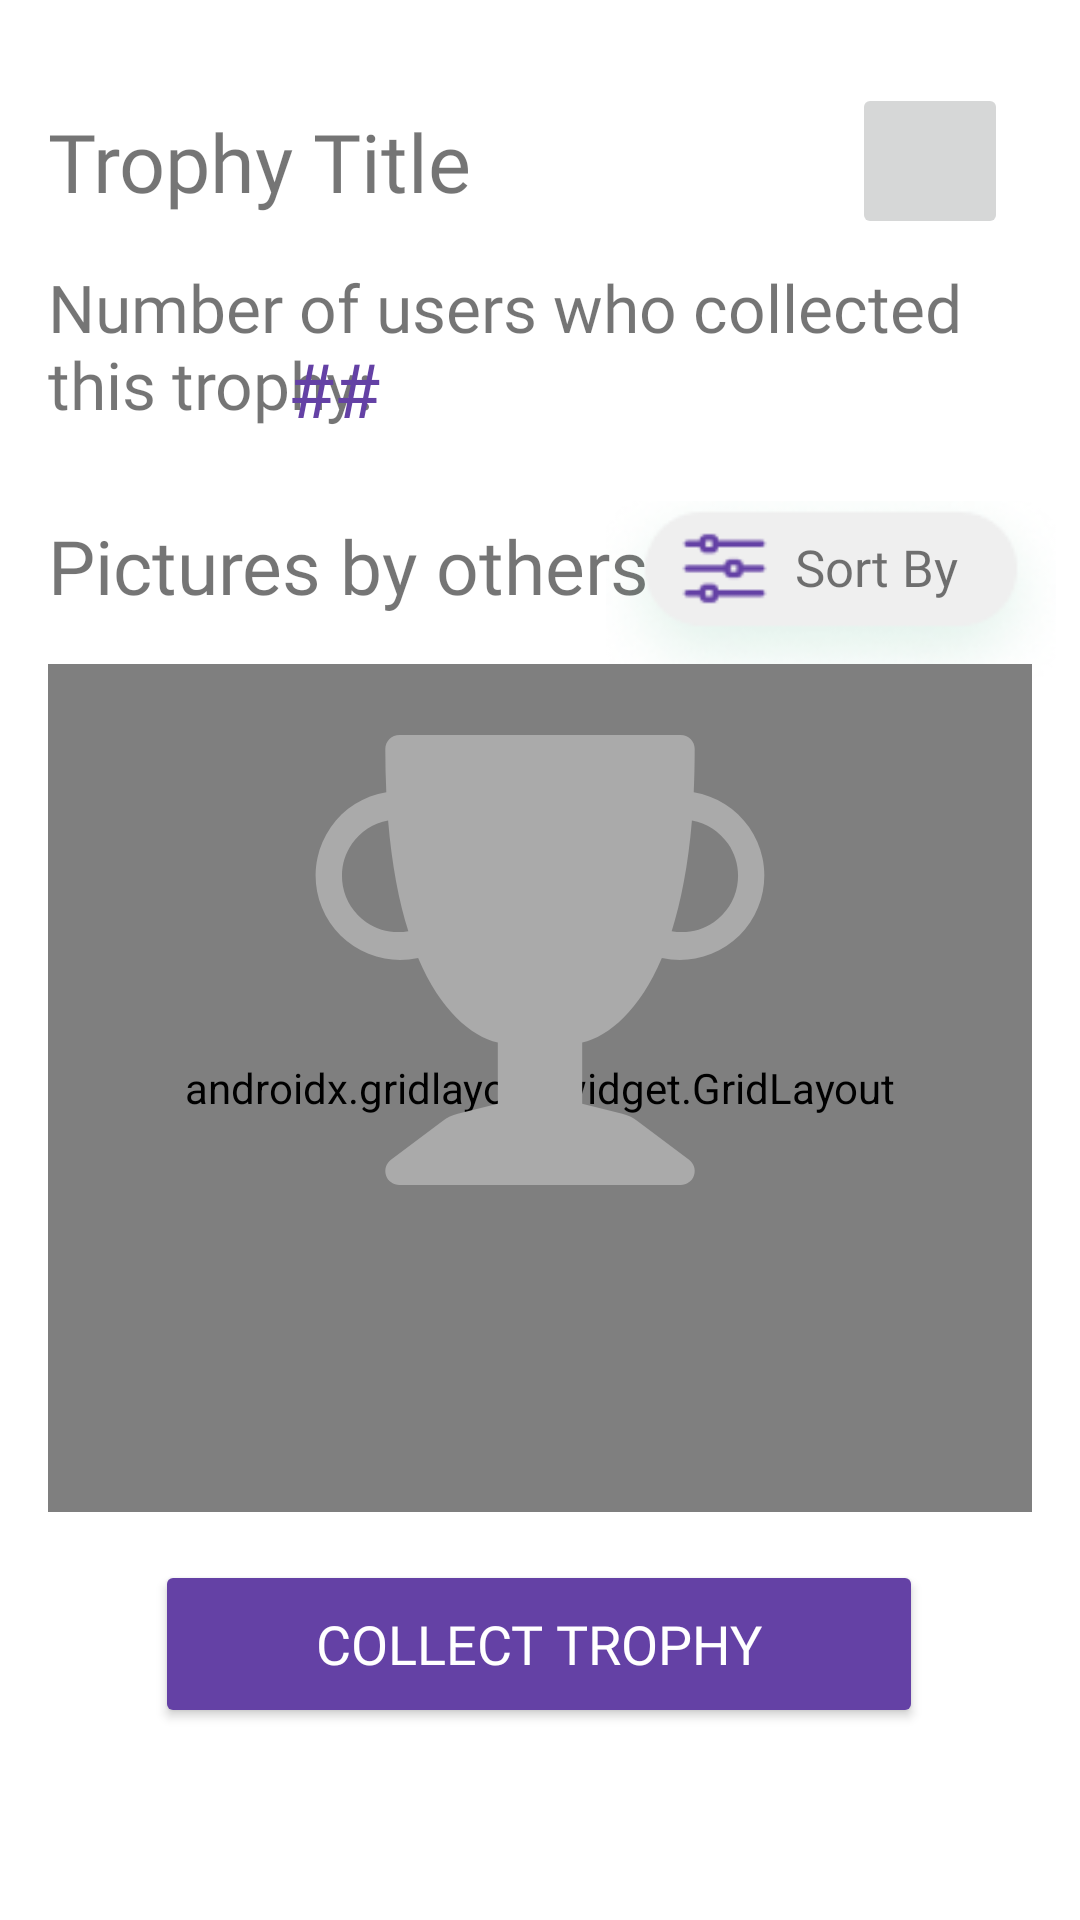

Reconstruct the res/layout file that produces this screen, plus the resources it refers to.
<!-- AndroidManifest.xml: application theme Theme.WorldExplorationAction -->
<!-- res/layout/trophy_details.xml -->
<?xml version="1.0" encoding="utf-8"?>
<androidx.constraintlayout.widget.ConstraintLayout xmlns:android="http://schemas.android.com/apk/res/android"
    xmlns:app="http://schemas.android.com/apk/res-auto"
    xmlns:tools="http://schemas.android.com/tools"
    android:layout_width="match_parent"
    android:layout_height="match_parent">

    <TextView
        android:id="@+id/trophy_name_evaluate"
        android:layout_width="0dp"
        android:layout_height="wrap_content"
        android:layout_marginStart="16dp"
        android:layout_marginEnd="16dp"
        android:fontFamily="@font/ubuntu_bold"
        android:text="Trophy Title"
        android:textSize="27sp"
        app:layout_constraintBottom_toBottomOf="parent"
        app:layout_constraintEnd_toStartOf="@+id/trophy_details_maps_button"
        app:layout_constraintStart_toStartOf="parent"
        app:layout_constraintTop_toTopOf="parent"
        app:layout_constraintVertical_bias="0.059"
        tools:ignore="HardcodedText" />

    <TextView
        android:id="@+id/textView7"
        android:layout_width="0dp"
        android:layout_height="76dp"
        android:layout_marginStart="16dp"
        android:layout_marginTop="16dp"
        android:layout_marginEnd="16dp"
        android:fontFamily="@font/ubuntu"
        android:text="Number of users who collected this trophy:"
        android:textSize="22sp"
        app:layout_constraintBottom_toTopOf="@+id/textView9"
        app:layout_constraintEnd_toEndOf="parent"
        app:layout_constraintStart_toStartOf="parent"
        app:layout_constraintTop_toBottomOf="@+id/trophy_name_evaluate" />

    <TextView
        android:id="@+id/trophy_details_no_photo_text"
        android:layout_width="0dp"
        android:layout_height="wrap_content"
        android:layout_marginTop="24dp"
        android:layout_marginEnd="24dp"
        android:fontFamily="@font/ubuntu"
        android:text="@string/trophy_details_no_picture_at_location_text"
        android:textSize="20sp"
        app:layout_constraintEnd_toEndOf="parent"
        app:layout_constraintStart_toStartOf="@+id/textView9"
        app:layout_constraintTop_toBottomOf="@+id/textView9" />

    <TextView
        android:id="@+id/collectors"
        android:layout_width="wrap_content"
        android:layout_height="wrap_content"
        android:layout_marginStart="80dp"
        android:layout_marginTop="25dp"
        android:fontFamily="@font/ubuntu_bold"
        android:text="##"
        android:textColor="#6441A5"
        android:textSize="25sp"
        app:layout_constraintStart_toStartOf="@id/textView7"
        app:layout_constraintTop_toTopOf="@id/textView7"
        tools:ignore="HardcodedText" />

    <TextView
        android:id="@+id/textView9"
        android:layout_width="wrap_content"
        android:layout_height="wrap_content"
        android:layout_marginStart="16dp"
        android:layout_marginTop="8dp"
        android:fontFamily="@font/ubuntu_bold"
        android:text="Pictures by others"
        android:textSize="25sp"
        app:layout_constraintStart_toStartOf="parent"
        app:layout_constraintTop_toBottomOf="@id/textView7" />

    <Button
        android:id="@+id/trophy_action_button"
        android:layout_width="256dp"
        android:layout_height="56dp"
        android:layout_marginBottom="64dp"
        android:backgroundTint="#6441A5"
        android:fontFamily="@font/ubuntu_bold"
        android:text="Collect Trophy"
        android:textColor="@android:color/white"
        android:textSize="18sp"
        app:layout_constraintBottom_toBottomOf="parent"
        app:layout_constraintEnd_toEndOf="parent"
        app:layout_constraintHorizontal_bias="0.497"
        app:layout_constraintStart_toStartOf="parent" />

    <ImageButton
        android:id="@+id/sort_photos"
        android:layout_width="150dp"
        android:layout_height="61dp"
        android:layout_marginTop="-5dp"
        android:layout_marginEnd="8dp"
        android:background="#0000"
        app:layout_constraintEnd_toEndOf="parent"
        app:layout_constraintTop_toTopOf="@+id/textView9"
        app:srcCompat="@drawable/frame_15__2_"
        tools:ignore="ContentDescription,SpeakableTextPresentCheck" />

    <TextView
        android:id="@+id/sortBy"
        android:layout_width="wrap_content"
        android:layout_height="wrap_content"
        android:fontFamily="@font/ubuntu_medium"
        android:text="Sort By"
        android:textSize="17sp"
        app:layout_constraintBottom_toBottomOf="@id/sort_icon"
        app:layout_constraintStart_toEndOf="@+id/sort_icon"
        app:layout_constraintTop_toTopOf="@id/sort_icon"
        app:layout_constraintVertical_bias="0.45" />

    <ImageView
        android:id="@+id/sort_icon"
        android:layout_width="47dp"
        android:layout_height="33dp"
        android:layout_marginStart="16dp"
        android:layout_marginTop="6dp"
        app:layout_constraintStart_toStartOf="@id/sort_photos"
        app:layout_constraintTop_toTopOf="@id/sort_photos"
        app:srcCompat="@drawable/ellipse"
        tools:ignore="ContentDescription" />

    <androidx.gridlayout.widget.GridLayout
        android:id="@+id/images_grid"
        android:layout_width="0dp"
        android:layout_height="0dp"

        android:layout_marginStart="16dp"
        android:layout_marginTop="16dp"
        android:layout_marginEnd="16dp"
        android:layout_marginBottom="16dp"
        app:columnCount="2"
        app:layout_constraintBottom_toTopOf="@+id/trophy_action_button"
        app:layout_constraintEnd_toEndOf="parent"
        app:layout_constraintStart_toStartOf="parent"
        app:layout_constraintTop_toBottomOf="@+id/textView9"
        app:rowCount="3">

        <ImageView
            android:layout_width="0dp"
            android:layout_height="0dp"
            android:cropToPadding="true"
            android:paddingHorizontal="3dp"
            android:paddingVertical="3dp"
            android:scaleType="centerCrop"
            app:layout_columnWeight="1"
            app:layout_gravity="fill"
            app:layout_rowWeight="1"
            tools:ignore="ContentDescription" />

        <ImageView
            android:layout_width="0dp"
            android:layout_height="0dp"
            android:cropToPadding="true"
            android:gravity="center"
            android:paddingHorizontal="3dp"
            android:paddingVertical="3dp"
            android:scaleType="centerCrop"
            app:layout_columnWeight="1"
            app:layout_gravity="fill"
            app:layout_rowWeight="1"
            tools:ignore="ContentDescription" />

        <ImageView
            android:layout_width="0dp"
            android:layout_height="0dp"
            android:cropToPadding="true"
            android:gravity="center"
            android:paddingHorizontal="3dp"
            android:paddingVertical="3dp"
            android:scaleType="centerCrop"
            app:layout_columnWeight="1"
            app:layout_gravity="fill"
            app:layout_rowWeight="1"
            tools:ignore="ContentDescription" />

        <ImageView
            android:layout_width="0dp"
            android:layout_height="0dp"
            android:cropToPadding="true"
            android:gravity="center"
            android:paddingHorizontal="3dp"
            android:paddingVertical="3dp"
            android:scaleType="centerCrop"
            app:layout_columnWeight="1"
            app:layout_gravity="fill"
            app:layout_rowWeight="1"
            tools:ignore="ContentDescription" />

        <ImageView
            android:layout_width="0dp"
            android:layout_height="0dp"
            android:cropToPadding="true"
            android:gravity="center"
            android:paddingHorizontal="3dp"
            android:paddingVertical="3dp"
            android:scaleType="centerCrop"
            app:layout_columnWeight="1"
            app:layout_gravity="fill"
            app:layout_rowWeight="1"
            tools:ignore="ContentDescription" />

        <ImageView
            android:layout_width="0dp"
            android:layout_height="0dp"
            android:cropToPadding="true"
            android:gravity="center"
            android:paddingHorizontal="3dp"
            android:paddingVertical="3dp"
            android:scaleType="centerCrop"
            app:layout_columnWeight="1"
            app:layout_gravity="fill"
            app:layout_rowWeight="1"
            tools:ignore="ContentDescription" />
    </androidx.gridlayout.widget.GridLayout>

    <ImageButton
        android:id="@+id/trophy_details_maps_button"
        android:layout_width="52dp"
        android:layout_height="52dp"
        android:layout_marginEnd="24dp"
        android:tintMode="src_in"
        app:layout_constraintBottom_toBottomOf="@+id/trophy_name_evaluate"
        app:layout_constraintEnd_toEndOf="parent"
        app:layout_constraintTop_toTopOf="@+id/trophy_name_evaluate"
        app:srcCompat="@drawable/ic_baseline_map_black_24dp"
        app:tint="#6441A5"
        tools:ignore="ContentDescription,SpeakableTextPresentCheck" />

    <ImageView
        android:id="@+id/big_trophy"
        android:layout_width="150dp"
        android:layout_height="150dp"
        app:layout_constraintBottom_toBottomOf="parent"
        app:layout_constraintEnd_toEndOf="parent"
        app:layout_constraintStart_toStartOf="parent"
        app:layout_constraintTop_toTopOf="parent"
        app:srcCompat="@drawable/ic_map_trophy" />

</androidx.constraintlayout.widget.ConstraintLayout>
<!-- resources referenced by this layout -->
<resources>
  <!-- drawable ellipse: png bitmap (drawable, 950 bytes) -->
  <!-- drawable frame_15__2_: png bitmap (drawable, 11149 bytes) -->
  <!-- drawable ic_map_trophy: vector/xml drawable (drawable, 2051 chars, omitted) -->
  <string name="trophy_details_no_picture_at_location_text">Take a picture now to be the first one!</string>
  <style name="Theme.WorldExplorationAction" parent="Theme.MaterialComponents.DayNight.NoActionBar">
          
          <item name="android:windowTranslucentStatus">true</item>
          
          <item name="colorPrimary">@color/purple_500</item>
          <item name="colorPrimaryVariant">@color/purple_700</item>
          <item name="colorOnPrimary">@color/white</item>
          
          <item name="colorSecondary">@color/teal_200</item>
          <item name="colorSecondaryVariant">@color/teal_700</item>
          <item name="colorOnSecondary">@color/black</item>
          
  
          
      </style>
  <color name="purple_500">#FF6200EE</color>
  <color name="purple_700">#FF3700B3</color>
  <color name="white">#FFFFFFFF</color>
  <color name="teal_200">#FF03DAC5</color>
  <color name="teal_700">#FF018786</color>
  <color name="black">#FF000000</color>
</resources>
